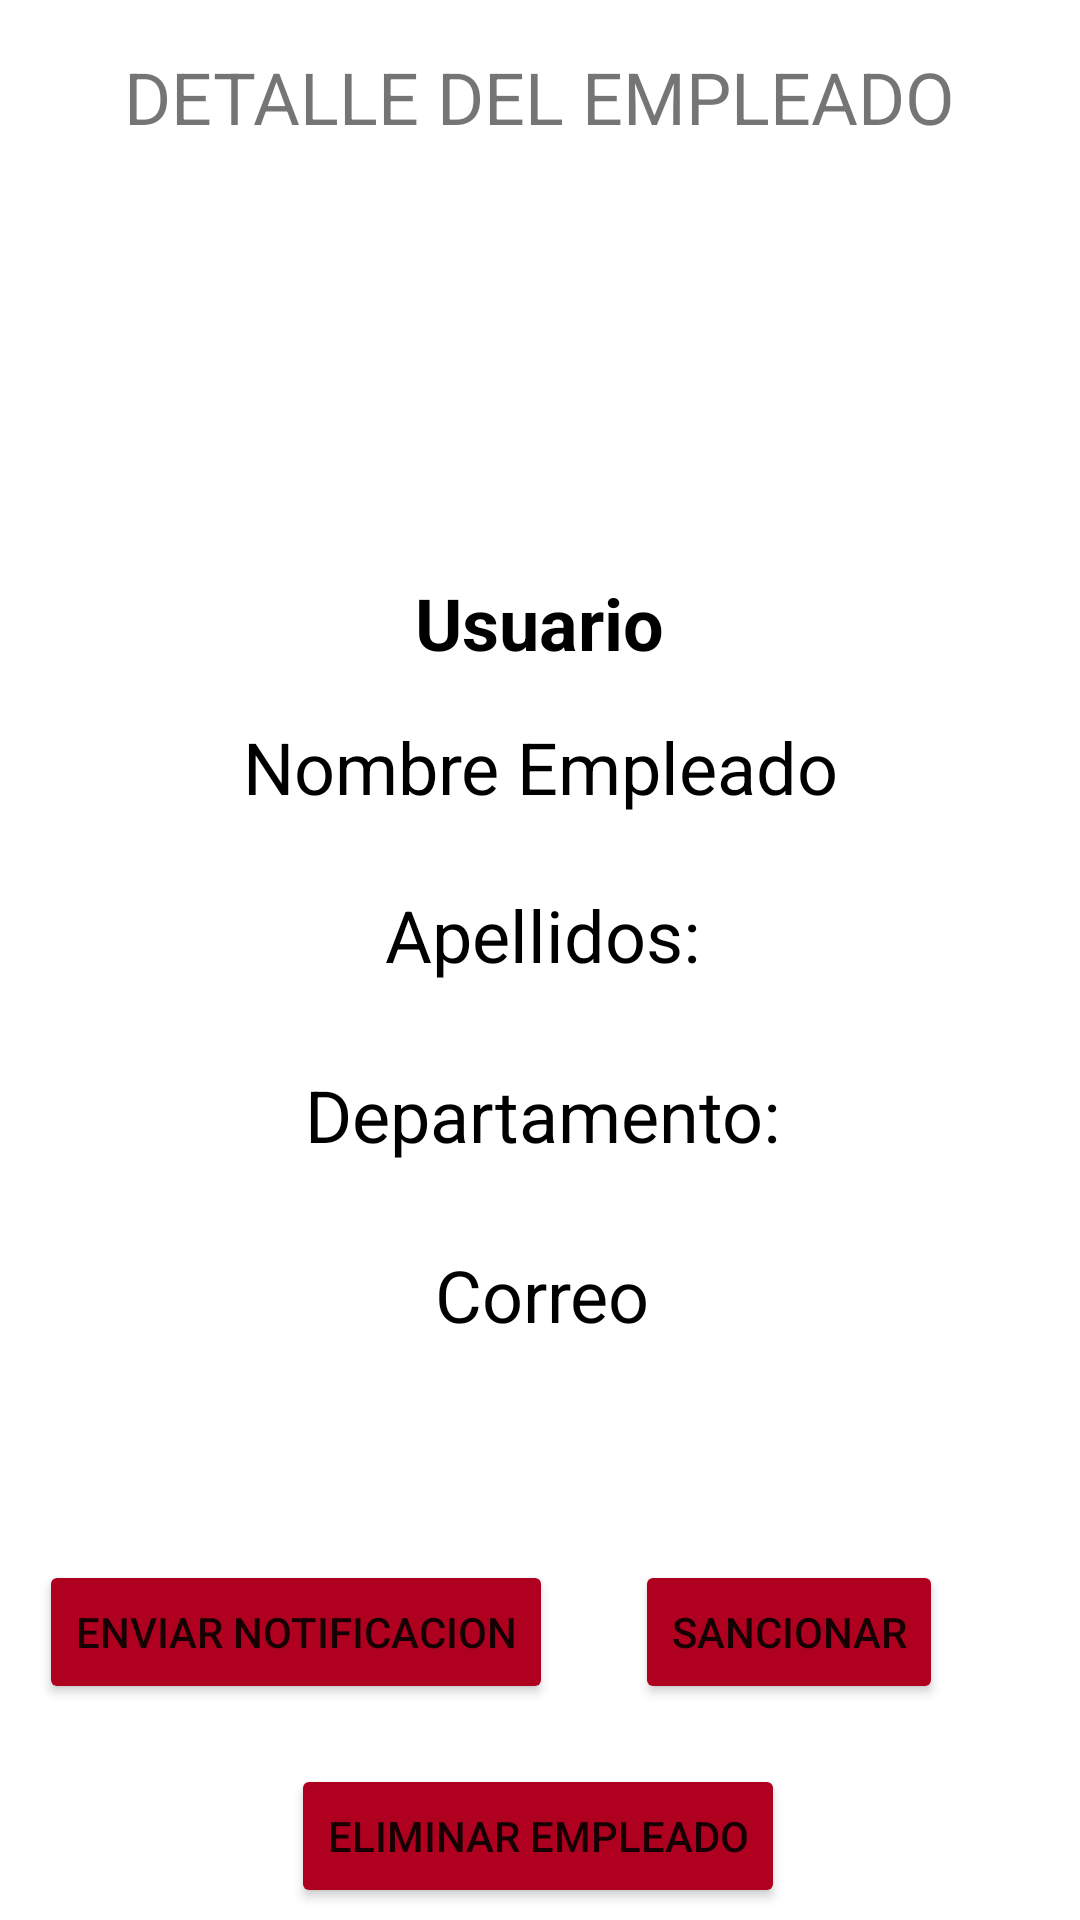

This screen was rendered from an Android layout file. Write that file and the resources it references.
<!-- AndroidManifest.xml: application theme Theme.H91 -->
<!-- res/layout/activity_mostrar_detalle_empleado.xml -->
<?xml version="1.0" encoding="utf-8"?>
<androidx.constraintlayout.widget.ConstraintLayout xmlns:android="http://schemas.android.com/apk/res/android"
    xmlns:app="http://schemas.android.com/apk/res-auto"
    xmlns:tools="http://schemas.android.com/tools"
    android:layout_width="match_parent"
    android:layout_height="match_parent"
    tools:context=".MostrarDetalleEmpleadoActivity">

    <ImageView
        android:id="@+id/imageView2"
        android:layout_width="149dp"
        android:layout_height="103dp"
        android:layout_marginTop="20dp"
        android:contentDescription="@string/todo"
        app:layout_constraintEnd_toEndOf="@+id/txt_tituloDetalle"
        app:layout_constraintHorizontal_bias="0.503"
        app:layout_constraintStart_toStartOf="@+id/txt_tituloDetalle"
        app:layout_constraintTop_toBottomOf="@+id/txt_tituloDetalle"
        app:srcCompat="@drawable/logo" />

    <TextView
        android:id="@+id/txt_tituloDetalle"
        android:layout_width="wrap_content"
        android:layout_height="wrap_content"
        android:layout_marginTop="16dp"
        android:text="@string/detalle_del_empleado"
        android:textSize="24sp"
        app:layout_constraintEnd_toEndOf="parent"
        app:layout_constraintHorizontal_bias="0.497"
        app:layout_constraintStart_toStartOf="parent"
        app:layout_constraintTop_toTopOf="parent" />

    <TextView
        android:id="@+id/txt_detalle_nombree"
        android:layout_width="wrap_content"
        android:layout_height="wrap_content"
        android:layout_marginTop="68dp"
        android:gravity="center"
        android:text="@string/nombre_empleado"
        android:textColor="@color/black"
        android:textSize="24sp"
        app:layout_constraintEnd_toEndOf="@+id/imageView2"
        app:layout_constraintHorizontal_bias="0.51"
        app:layout_constraintStart_toStartOf="@+id/imageView2"
        app:layout_constraintTop_toBottomOf="@+id/imageView2" />

    <TextView
        android:id="@+id/txt_detalle_apellidoe"
        android:layout_width="345dp"
        android:layout_height="40dp"
        android:layout_marginTop="20dp"
        android:gravity="center"
        android:text="@string/apellidos"
        android:textColor="@color/black"
        android:textSize="24sp"
        app:layout_constraintEnd_toEndOf="@+id/txt_detalle_nombree"
        app:layout_constraintHorizontal_bias="0.496"
        app:layout_constraintStart_toStartOf="@+id/txt_detalle_nombree"
        app:layout_constraintTop_toBottomOf="@+id/txt_detalle_nombree" />

    <TextView
        android:id="@+id/txt_detalle_departamentoe"
        android:layout_width="345dp"
        android:layout_height="40dp"
        android:layout_marginTop="20dp"
        android:gravity="center"
        android:text="@string/departamento"
        android:textColor="@color/black"
        android:textSize="24sp"
        app:layout_constraintEnd_toEndOf="@+id/txt_detalle_apellidoe"
        app:layout_constraintStart_toStartOf="@+id/txt_detalle_apellidoe"
        app:layout_constraintTop_toBottomOf="@+id/txt_detalle_apellidoe" />

    <TextView
        android:id="@+id/txt_detalleCorreoe"
        android:layout_width="345dp"
        android:layout_height="40dp"
        android:layout_marginTop="20dp"
        android:gravity="center"
        android:text="@string/correo"
        android:textColor="@color/black"
        android:textSize="24sp"
        app:layout_constraintEnd_toEndOf="@+id/txt_detalle_departamentoe"
        app:layout_constraintStart_toStartOf="@+id/txt_detalle_departamentoe"
        app:layout_constraintTop_toBottomOf="@+id/txt_detalle_departamentoe" />

    <TextView
        android:id="@+id/txt_detalleUsuarioe"
        android:layout_width="wrap_content"
        android:layout_height="wrap_content"
        android:layout_marginTop="20dp"
        android:gravity="center"
        android:text="@string/usuario"
        android:textColor="@android:color/black"
        android:textSize="24sp"
        android:textStyle="bold"
        app:layout_constraintEnd_toEndOf="@+id/imageView2"
        app:layout_constraintHorizontal_bias="0.495"
        app:layout_constraintStart_toStartOf="@+id/imageView2"
        app:layout_constraintTop_toBottomOf="@+id/imageView2" />

    <TextView
        android:id="@+id/txt_detalleSancionese"
        android:layout_width="wrap_content"
        android:layout_height="wrap_content"
        android:layout_marginTop="20dp"
        android:gravity="center"
        android:text="@string/sanciones"
        android:textColor="@color/black"
        android:textSize="24sp"
        android:visibility="invisible"
        app:layout_constraintEnd_toEndOf="@+id/txt_detalleCorreoe"
        app:layout_constraintStart_toStartOf="@+id/txt_detalleCorreoe"
        app:layout_constraintTop_toBottomOf="@+id/txt_detalleCorreoe" />

    <Button
        android:id="@+id/bt_crearNotificacion2"
        android:layout_width="wrap_content"
        android:layout_height="wrap_content"
        android:layout_marginTop="16dp"
        android:text="@string/enviar_notificacion"
        app:backgroundTint="@color/design_default_color_error"
        app:layout_constraintEnd_toEndOf="parent"
        android:onClick="CrearNotificacionEmpleado"
        app:layout_constraintHorizontal_bias="0.069"
        app:layout_constraintStart_toStartOf="parent"
        app:layout_constraintTop_toBottomOf="@+id/txt_detalleSancionese" />

    <Button
        android:id="@+id/bt_Sancionar"
        android:layout_width="wrap_content"
        android:layout_height="wrap_content"
        android:layout_marginTop="16dp"
        android:text="@string/sancionar"
        app:backgroundTint="@color/design_default_color_error"
        app:layout_constraintEnd_toEndOf="parent"
        android:onClick="CrearSancionEmpleado"
        app:layout_constraintHorizontal_bias="0.822"
        app:layout_constraintStart_toStartOf="parent"
        app:layout_constraintTop_toBottomOf="@+id/txt_detalleSancionese" />

    <Button
        android:id="@+id/bt_borrarEmpleado2"
        android:layout_width="wrap_content"
        android:layout_height="wrap_content"
        android:layout_marginTop="20dp"
        android:onClick="EliminarEmpleado"
        android:text="@string/eliminar_empleado"
        app:backgroundTint="@color/design_default_color_error"
        app:layout_constraintEnd_toEndOf="parent"
        app:layout_constraintHorizontal_bias="0.497"
        app:layout_constraintStart_toStartOf="parent"
        app:layout_constraintTop_toBottomOf="@+id/bt_crearNotificacion2" />
</androidx.constraintlayout.widget.ConstraintLayout>
<!-- resources referenced by this layout -->
<resources>
  <color name="black">#FF000000</color>
  <string name="apellidos">Apellidos:</string>
  <string name="correo">Correo</string>
  <string name="departamento">Departamento:</string>
  <string name="detalle_del_empleado">DETALLE DEL EMPLEADO</string>
  <string name="eliminar_empleado">Eliminar Empleado</string>
  <string name="enviar_notificacion">Enviar Notificacion</string>
  <string name="nombre_empleado">Nombre Empleado</string>
  <string name="sancionar">Sancionar</string>
  <string name="sanciones">Sanciones</string>
  <string name="todo">TODO</string>
  <string name="usuario">Usuario</string>
  <style name="Theme.H91" parent="Theme.MaterialComponents.DayNight.DarkActionBar">
          
          <item name="colorPrimary">@color/purple_500</item>
          <item name="colorPrimaryVariant">@color/colorRojo</item>
          <item name="colorOnPrimary">@color/white</item>
          
          <item name="colorSecondary">@color/teal_200</item>
          <item name="colorSecondaryVariant">@color/teal_700</item>
          <item name="colorOnSecondary">@color/black</item>
  
          
          <item name="android:statusBarColor" tools:targetApi="l">?attr/colorPrimaryVariant</item>
  
           
      </style>
  <color name="purple_500">#FF6200EE</color>
  <color name="colorRojo">#970A1D</color>
  <color name="white">#FFFFFFFF</color>
  <color name="teal_200">#FF03DAC5</color>
  <color name="teal_700">#FF018786</color>
</resources>
